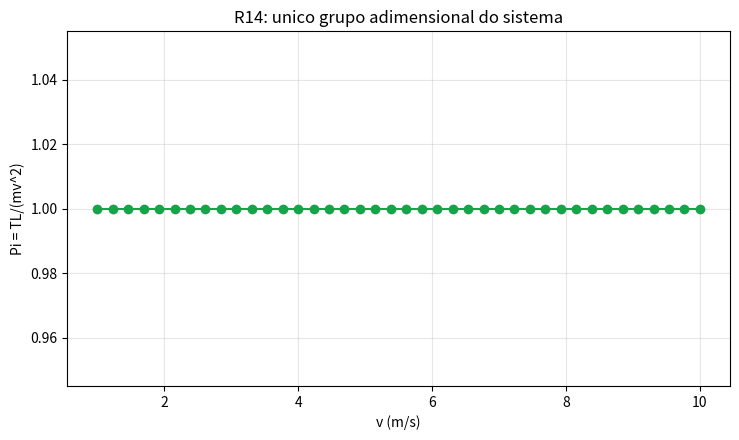

The matplotlib source for this figure:
import numpy as np
import matplotlib.pyplot as plt

n, m_dim = 4, 3
p = n - m_dim
print(f'n={n}, m={m_dim}, p=n-m={p}')

m = 2.0
L = 0.9
v = np.linspace(1.0, 10.0, 40)
T = m*v**2/L
Pi = T*L/(m*v**2)
print('Pi medio:', Pi.mean())

plt.figure(figsize=(7.5, 4.5))
plt.plot(v, Pi, 'o-', color='#16a34a')
plt.xlabel('v (m/s)')
plt.ylabel('Pi = TL/(mv^2)')
plt.title('R14: unico grupo adimensional do sistema')
plt.grid(True, alpha=0.3)
plt.tight_layout()
plt.show()
